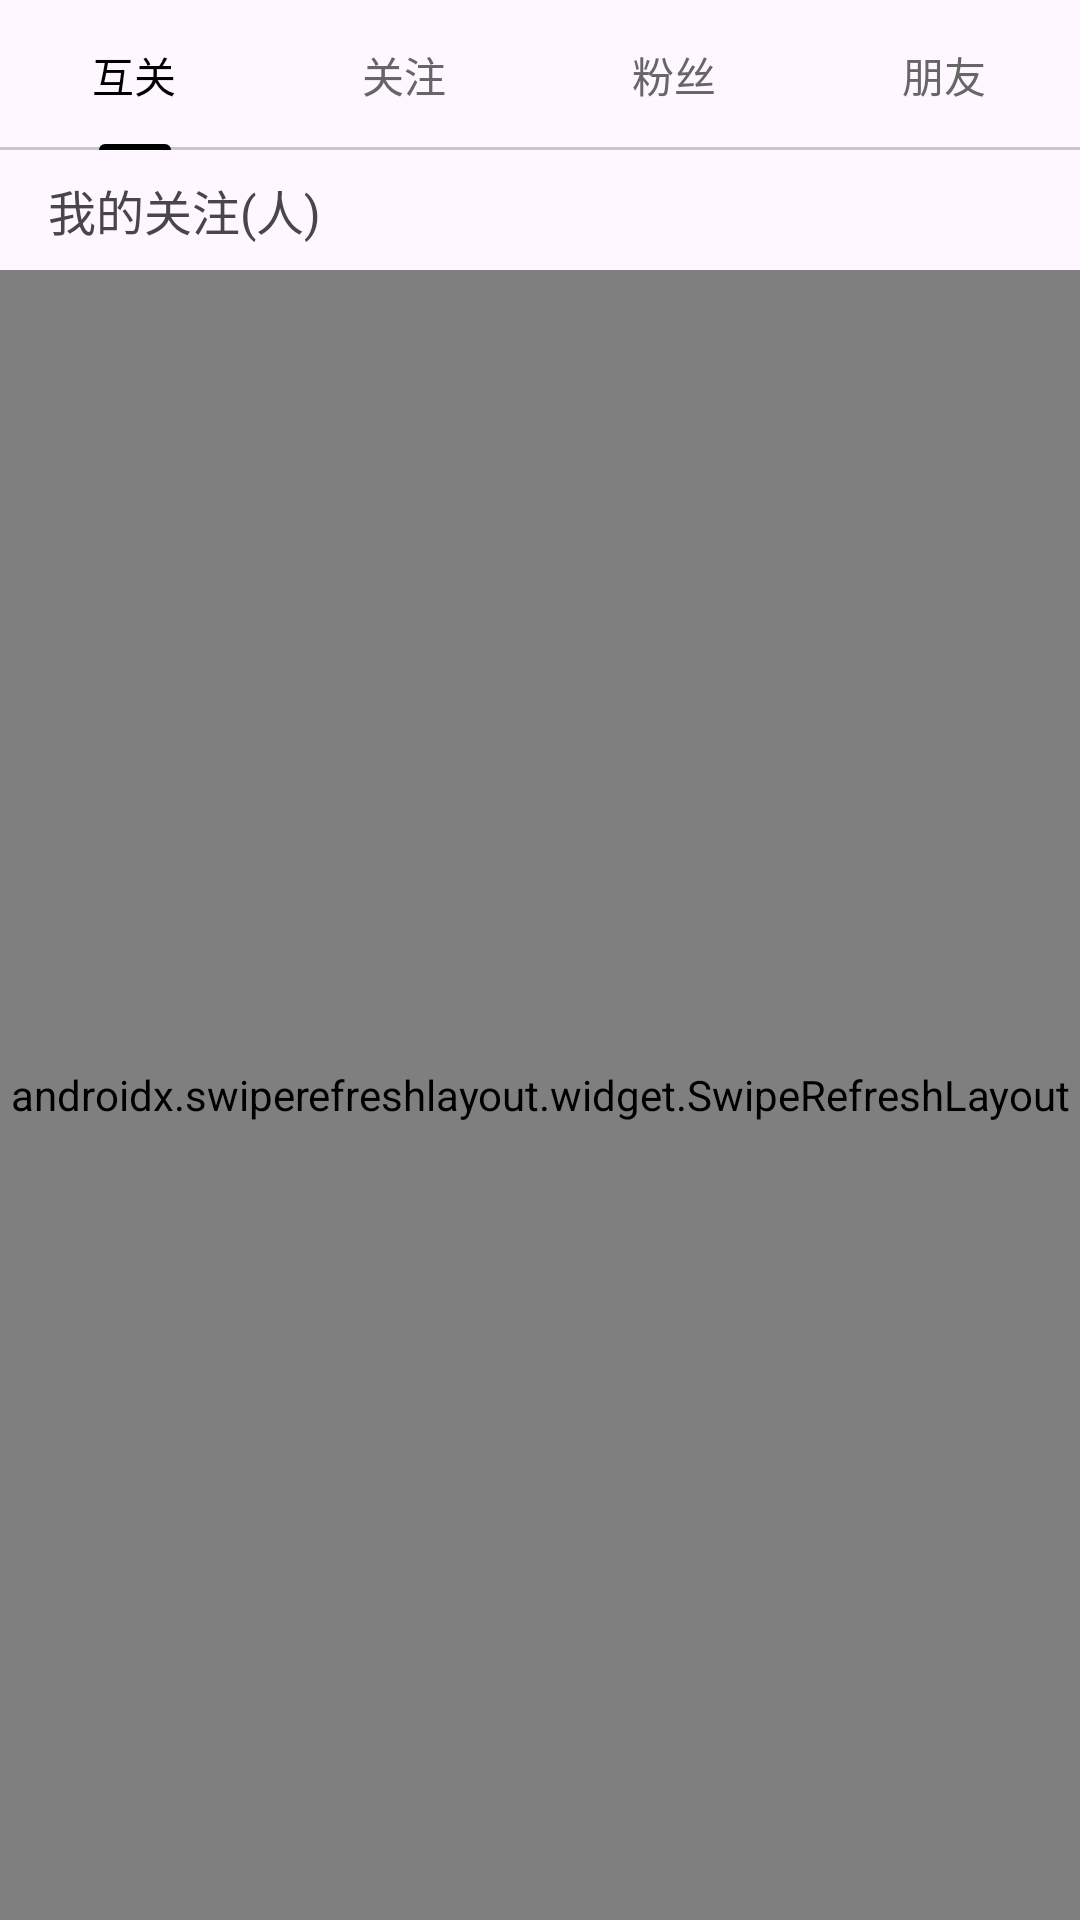

Produce the Android XML layout that renders to this screen, including the resource entries it uses.
<!-- AndroidManifest.xml: application theme Theme.TiktokFollow -->
<!-- res/layout/activity_follow.xml -->
<?xml version="1.0" encoding="utf-8"?>
<androidx.constraintlayout.widget.ConstraintLayout
    xmlns:android="http://schemas.android.com/apk/res/android"
    xmlns:app="http://schemas.android.com/apk/res-auto"
    xmlns:tools="http://schemas.android.com/tools"
    android:layout_width="match_parent"
    android:layout_height="match_parent"
    tools:context=".ui.FollowActivity">

    
    <com.google.android.material.tabs.TabLayout
        android:id="@+id/tab_layout"
        android:layout_width="match_parent"
        android:layout_height="50dp"
        app:layout_constraintTop_toTopOf="parent"

        app:tabMode="fixed"
        app:tabGravity="fill"

        app:tabTextColor="@color/gray_unfollowed"
        app:tabSelectedTextColor="@color/black"
        app:tabIndicatorColor="@color/black"
        app:tabIndicatorHeight="2dp">

        <com.google.android.material.tabs.TabItem
            android:layout_width="0dp"
            android:layout_height="wrap_content"
            android:text="@string/mutual_follow" />

        <com.google.android.material.tabs.TabItem
            android:layout_width="0dp"
            android:layout_height="wrap_content"
            android:text="@string/follow" />

        <com.google.android.material.tabs.TabItem
            android:layout_width="0dp"
            android:layout_height="wrap_content"
            android:text="@string/fans" />

        <com.google.android.material.tabs.TabItem
            android:layout_width="0dp"
            android:layout_height="wrap_content"
            android:text="@string/friends" />

    </com.google.android.material.tabs.TabLayout>

    
    <LinearLayout
        android:id="@+id/layout_follow"
        android:layout_width="match_parent"
        android:layout_height="0dp"
        android:orientation="vertical"
        app:layout_constraintTop_toBottomOf="@id/tab_layout"
        app:layout_constraintBottom_toBottomOf="parent">

        
        <TextView
            android:id="@+id/tv_follow_count"
            android:layout_width="wrap_content"
            android:layout_height="40dp"
            android:text="@string/my_follow"
            android:textSize="16sp"
            android:gravity="center_vertical"
            android:layout_marginStart="16dp"/>

        
        <androidx.swiperefreshlayout.widget.SwipeRefreshLayout
            android:id="@+id/srl_follow"
            android:layout_width="match_parent"
            android:layout_height="0dp"
            android:layout_weight="1">

            
            <androidx.recyclerview.widget.RecyclerView
                android:id="@+id/rv_follow_list"
                android:layout_width="match_parent"
                android:layout_height="match_parent"/>

        </androidx.swiperefreshlayout.widget.SwipeRefreshLayout>

    </LinearLayout>

    
    <ViewStub
        android:id="@+id/stub_mutual_follow"
        android:layout_width="match_parent"
        android:layout_height="0dp"
        android:layout="@layout/layout_mutual_follow"
        app:layout_constraintTop_toBottomOf="@id/tab_layout"
        app:layout_constraintBottom_toBottomOf="parent"
        android:visibility="gone"/>

    
    <ViewStub
        android:id="@+id/stub_fans"
        android:layout_width="match_parent"
        android:layout_height="0dp"
        android:layout="@layout/layout_fans"
        app:layout_constraintTop_toBottomOf="@id/tab_layout"
        app:layout_constraintBottom_toBottomOf="parent"
        android:visibility="gone"/>

    
    <ViewStub
        android:id="@+id/stub_friends"
        android:layout_width="match_parent"
        android:layout_height="0dp"
        android:layout="@layout/layout_friends"
        app:layout_constraintTop_toBottomOf="@id/tab_layout"
        app:layout_constraintBottom_toBottomOf="parent"
        android:visibility="gone"/>

</androidx.constraintlayout.widget.ConstraintLayout>
<!-- res/layout/layout_mutual_follow.xml (included above) -->
<?xml version="1.0" encoding="utf-8"?>
<LinearLayout
    xmlns:android="http://schemas.android.com/apk/res/android"
    xmlns:app="http://schemas.android.com/apk/res-auto"
    android:layout_width="match_parent"
    android:layout_height="match_parent"
    android:orientation="vertical">

    
    <TextView
        android:id="@+id/tv_mutual_follow_count"
        android:layout_width="wrap_content"
        android:layout_height="40dp"
        android:text="@string/my_mutual_follow"
        android:textSize="16sp"
        android:gravity="center_vertical"
        android:layout_marginStart="16dp"/>

    
    <LinearLayout
        android:layout_width="match_parent"
        android:layout_height="0dp"
        android:layout_weight="1"
        android:gravity="center">

        <TextView
            android:id="@+id/tv_empty_mutual_follow"
            android:layout_width="wrap_content"
            android:layout_height="wrap_content"
            android:text="@string/no_mutual_follow"
            android:textSize="18sp"
            android:textColor="@color/gray_unfollowed"/>

    </LinearLayout>

</LinearLayout>
<!-- res/layout/layout_fans.xml (included above) -->
<?xml version="1.0" encoding="utf-8"?>
<LinearLayout
    xmlns:android="http://schemas.android.com/apk/res/android"
    android:layout_width="match_parent"
    android:layout_height="match_parent"
    android:orientation="vertical">

    
    <TextView
        android:id="@+id/tv_fans_count"
        android:layout_width="wrap_content"
        android:layout_height="40dp"
        android:text="@string/my_fans"
        android:textSize="16sp"
        android:gravity="center_vertical"
        android:layout_marginStart="16dp"/>

    
    <LinearLayout
        android:layout_width="match_parent"
        android:layout_height="0dp"
        android:layout_weight="1"
        android:gravity="center">

        <TextView
            android:id="@+id/tv_empty_fans"
            android:layout_width="wrap_content"
            android:layout_height="wrap_content"
            android:text="@string/no_fans"
            android:textSize="18sp"
            android:textColor="@color/gray_unfollowed"/>

    </LinearLayout>

</LinearLayout>
<!-- res/layout/layout_friends.xml (included above) -->
<?xml version="1.0" encoding="utf-8"?>
<LinearLayout
    xmlns:android="http://schemas.android.com/apk/res/android"
    android:layout_width="match_parent"
    android:layout_height="match_parent"
    android:orientation="vertical">

    
    <TextView
        android:id="@+id/tv_friends_count"
        android:layout_width="wrap_content"
        android:layout_height="40dp"
        android:text="@string/my_friends"
        android:textSize="16sp"
        android:gravity="center_vertical"
        android:layout_marginStart="16dp"/>

    
    <LinearLayout
        android:layout_width="match_parent"
        android:layout_height="0dp"
        android:layout_weight="1"
        android:gravity="center">

        <TextView
            android:id="@+id/tv_empty_friends"
            android:layout_width="wrap_content"
            android:layout_height="wrap_content"
            android:text="@string/no_friends"
            android:textSize="18sp"
            android:textColor="@color/gray_unfollowed"/>

    </LinearLayout>

</LinearLayout>
<!-- resources referenced by this layout -->
<resources>
  <color name="black">#000000</color>
  <color name="gray_unfollowed">#FF666666</color>
  <string name="fans">粉丝</string>
  <string name="follow">关注</string>
  <string name="friends">朋友</string>
  <string name="mutual_follow">互关</string>
  <string name="my_fans">我的粉丝(0人)</string>
  <string name="my_follow">我的关注(人)</string>
  <string name="my_friends">我的朋友(0人)</string>
  <string name="my_mutual_follow">我的互关(0人)</string>
  <string name="no_fans">暂无粉丝</string>
  <string name="no_friends">暂无朋友</string>
  <string name="no_mutual_follow">暂无互关</string>
  <style name="Theme.TiktokFollow" parent="Base.Theme.TiktokFollow" />
  <style name="Base.Theme.TiktokFollow" parent="Theme.Material3.DayNight.NoActionBar">
          
          
      </style>
</resources>
